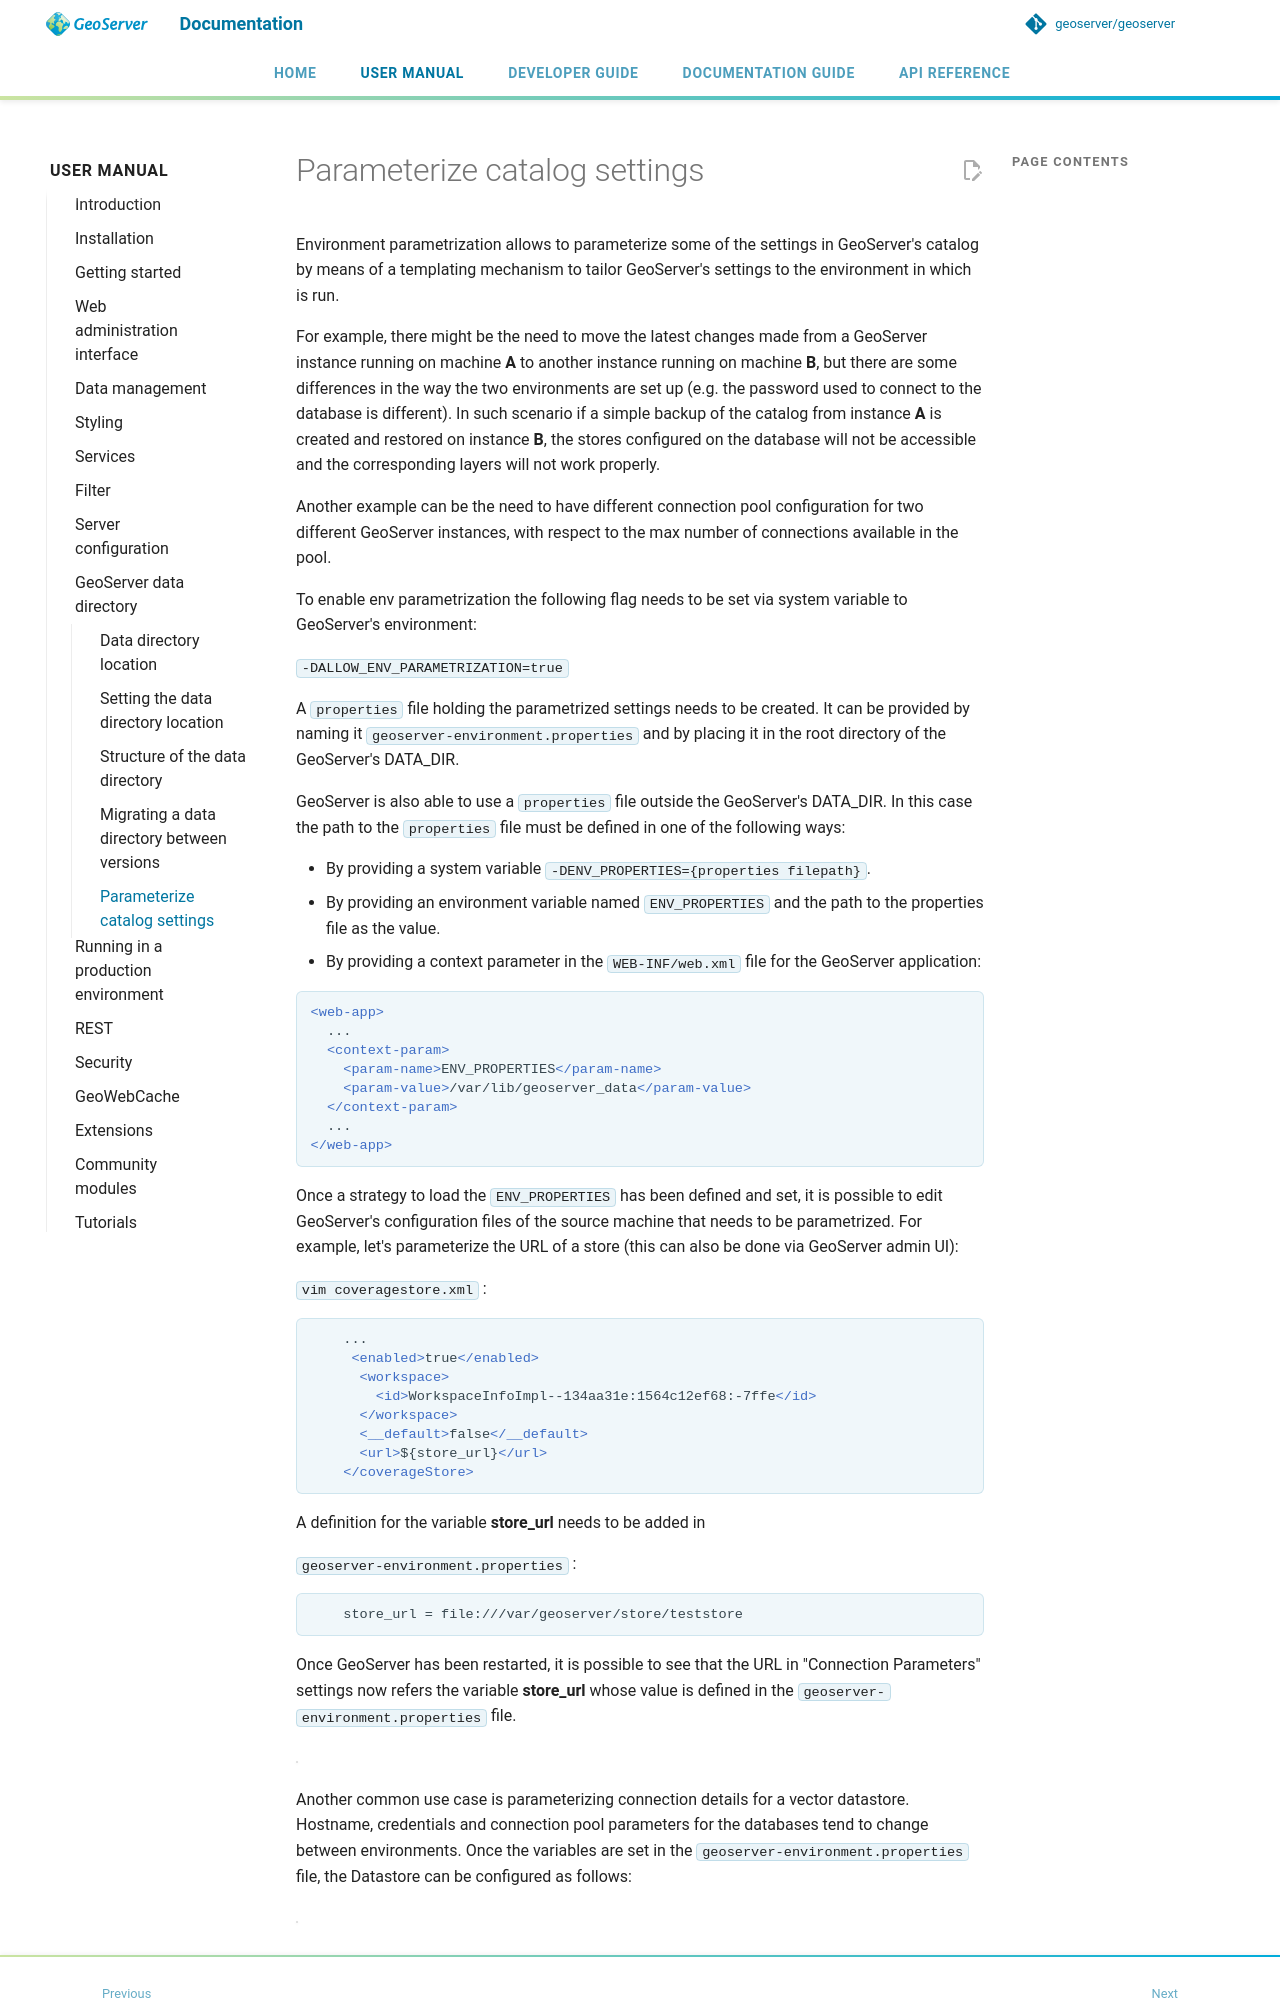

repository: petersmythe/geoserver · page: latest/en/user/datadirectory/configtemplate/index.html · generator: mkdocs

# Parameterize catalog settings

Environment parametrization allows to parameterize some of the settings in GeoServer's catalog by means of a templating mechanism to tailor GeoServer's settings to the environment in which is run.

For example, there might be the need to move the latest changes made from a GeoServer instance running on machine **A** to another instance running on machine **B**, but there are some differences in the way the two environments are set up (e.g. the password used to connect to the database is different). In such scenario if a simple backup of the catalog from instance **A** is created and restored on instance **B**, the stores configured on the database will not be accessible and the corresponding layers will not work properly.

Another example can be the need to have different connection pool configuration for two different GeoServer instances, with respect to the max number of connections available in the pool.

To enable env parametrization the following flag needs to be set via system variable to GeoServer's environment:

`-DALLOW_ENV_PARAMETRIZATION=true`

A `properties` file holding the parametrized settings needs to be created. It can be provided by naming it `geoserver-environment.properties` and by placing it in the root directory of the GeoServer's DATA_DIR.

GeoServer is also able to use a `properties` file outside the GeoServer's DATA_DIR. In this case the path to the `properties` file must be defined in one of the following ways:

- By providing a system variable `-DENV_PROPERTIES={properties filepath}`.
- By providing an environment variable named `ENV_PROPERTIES` and the path to the properties file as the value.
- By providing a context parameter in the `WEB-INF/web.xml` file for the GeoServer application:

```xml
<web-app>
  ...
  <context-param>
    <param-name>ENV_PROPERTIES</param-name>
    <param-value>/var/lib/geoserver_data</param-value>
  </context-param>
  ...
</web-app>
```

Once a strategy to load the `ENV_PROPERTIES` has been defined and set, it is possible to edit GeoServer's configuration files of the source machine that needs to be parametrized. For example, let's parameterize the URL of a store (this can also be done via GeoServer admin UI):

`vim coveragestore.xml` :

```xml
    ...
     <enabled>true</enabled>
      <workspace>
        <id>WorkspaceInfoImpl--134aa31e:1564c12ef68:-7ffe</id>
      </workspace>
      <__default>false</__default>
      <url>${store_url}</url>
    </coverageStore>
```

A definition for the variable **store_url** needs to be added in

`geoserver-environment.properties` :

```
    store_url = file:///var/geoserver/store/teststore
```

Once GeoServer has been restarted, it is possible to see that the URL in "Connection Parameters" settings now refers the variable **store_url** whose value is defined in the `geoserver-environment.properties` file.

![](img/configtemplate001.png)
